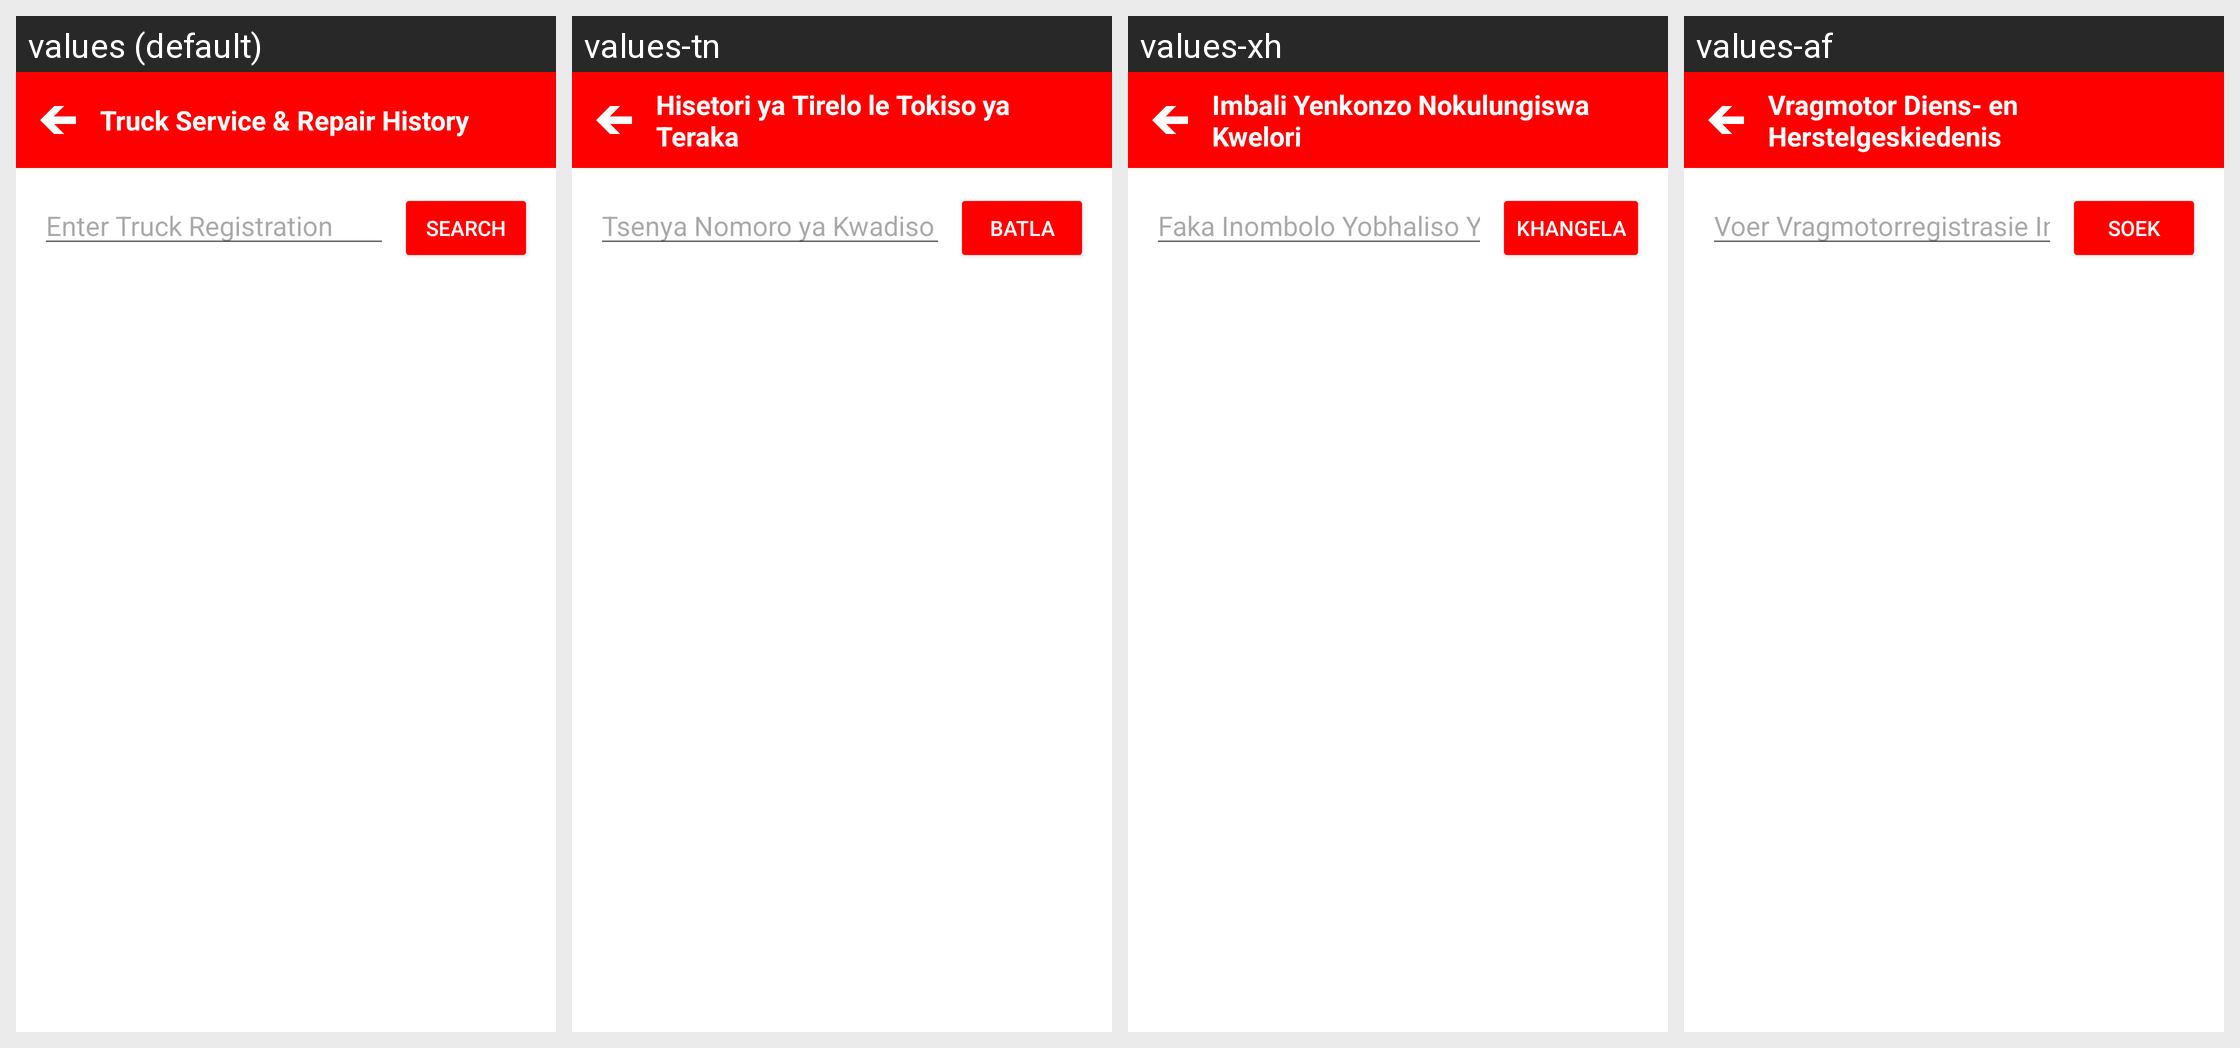

This grid shows one Android layout under several languages. Give, for every string resource on the screen, its name, the default text and each shown locale's text.
Android screen res/layout/activity_vehicle_history.xml rendered under 4 locales, left to right: values (default), values-tn, values-xh, values-af. Device: Nexus 5 (rendered at 1080×1920; each locale shown at half size, 540×960, under a caption strip naming it); theme Theme.PeAirbrakes.
Strings drawn on this screen, with the default value and each locale's value (text and hints the layout hard-codes, and strings that could not be matched under every locale, appear in the picture but are not listed):

truck_service_amp_repair_history
  values: Truck Service & Repair History
  values-tn: Hisetori ya Tirelo le Tokiso ya Teraka
  values-xh: Imbali Yenkonzo Nokulungiswa Kwelori
  values-af: Vragmotor Diens- en Herstelgeskiedenis

enter_truck_registration
  values: Enter Truck Registration
  values-tn: Tsenya Nomoro ya Kwadiso ya Lori
  values-xh: Faka Inombolo Yobhaliso Yelori
  values-af: Voer Vragmotorregistrasie In

search
  values: Search
  values-tn: Batla
  values-xh: Khangela
  values-af: Soek
